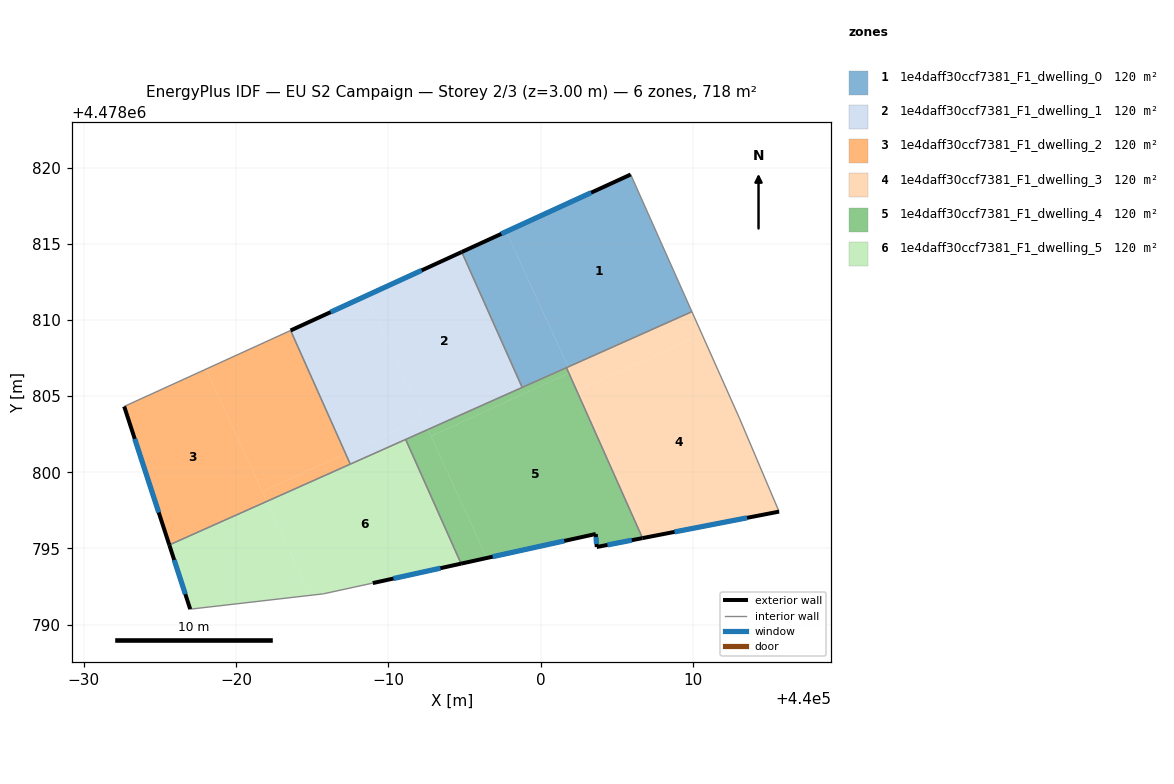
=== STOREY PLAN SPEC (per zone: floor XY polygon, exterior-wall plan segments, windows/doors) ===
zone 1: 1e4daff30ccf7381_F1_dwelling_0  (119.6 m²)
  floor: (440005.92, 4478819.55) (440009.94, 4478810.54) (440001.82, 4478806.92) (439997.74, 4478815.80)
  floor: (439997.74, 4478815.80) (440001.82, 4478806.92) (439998.79, 4478805.57) (439994.82, 4478814.46)
  exterior wall: (440005.92, 4478819.55) – (439994.82, 4478814.46)  [12.2 m]
    window: (440003.32, 4478818.36) – (439997.42, 4478815.65)  [10.4 m²]
  interior walls: 4
zone 2: 1e4daff30ccf7381_F1_dwelling_1  (119.6 m²)
  floor: (439994.82, 4478814.46) (439998.79, 4478805.57) (439992.60, 4478802.81) (439988.57, 4478811.59)
  floor: (439992.26, 4478803.56) (439992.60, 4478802.81) (439987.50, 4478800.53) (439987.19, 4478801.23)
  floor: (439988.57, 4478811.59) (439992.26, 4478803.56) (439987.19, 4478801.23) (439983.59, 4478809.31)
  exterior wall: (439994.82, 4478814.46) – (439983.59, 4478809.31)  [12.4 m]
    window: (439992.19, 4478813.25) – (439986.22, 4478810.51)  [10.5 m²]
  interior walls: 4
zone 3: 1e4daff30ccf7381_F1_dwelling_2  (119.6 m²)
  floor: (439978.03, 4478806.77) (439982.02, 4478798.08) (439975.62, 4478795.23) (439972.66, 4478804.32)
  floor: (439983.59, 4478809.31) (439987.19, 4478801.23) (439981.72, 4478798.72) (439978.03, 4478806.77)
  floor: (439987.19, 4478801.23) (439987.50, 4478800.53) (439982.02, 4478798.08) (439981.72, 4478798.72)
  exterior wall: (439972.66, 4478804.32) – (439975.62, 4478795.23)  [9.6 m]
    window: (439973.35, 4478802.19) – (439974.93, 4478797.35)  [8.1 m²]
  interior walls: 3
zone 4: 1e4daff30ccf7381_F1_dwelling_3  (119.6 m²)
  floor: (440010.59, 4478809.07) (440013.05, 4478803.57) (440015.66, 4478797.41) (440006.95, 4478795.72) (440002.53, 4478805.37)
  floor: (440009.94, 4478810.54) (440010.59, 4478809.07) (440002.53, 4478805.37) (440001.82, 4478806.92)
  floor: (440001.98, 4478806.57) (440006.95, 4478795.72) (440006.69, 4478795.67) (440001.86, 4478806.51)
  floor: (440001.82, 4478806.92) (440001.98, 4478806.57) (440001.86, 4478806.51) (440001.70, 4478806.87)
  exterior wall: (440006.69, 4478795.67) – (440015.66, 4478797.41)  [9.1 m]
    window: (440008.79, 4478796.08) – (440013.56, 4478797.01)  [7.7 m²]
  interior walls: 4
zone 5: 1e4daff30ccf7381_F1_dwelling_4  (119.6 m²)
  floor: (440001.86, 4478806.51) (440006.69, 4478795.67) (440003.69, 4478795.09) (440003.62, 4478795.94) (439996.47, 4478794.37) (439992.81, 4478802.36)
  floor: (439992.60, 4478802.81) (439996.47, 4478794.37) (439994.78, 4478794.00) (439991.14, 4478802.15)
  floor: (440001.70, 4478806.87) (440001.86, 4478806.51) (439992.81, 4478802.36) (439992.60, 4478802.81)
  exterior wall: (440003.69, 4478795.09) – (440006.69, 4478795.67)  [3.1 m]
    window: (440004.39, 4478795.23) – (440005.99, 4478795.54)  [2.6 m²]
  exterior wall: (440003.62, 4478795.94) – (440003.69, 4478795.09)  [0.9 m]
    window: (440003.64, 4478795.74) – (440003.67, 4478795.29)  [0.7 m²]
  exterior wall: (439994.78, 4478794.00) – (440003.62, 4478795.94)  [9.1 m]
    window: (439996.85, 4478794.45) – (440001.55, 4478795.49)  [7.7 m²]
  interior walls: 4
zone 6: 1e4daff30ccf7381_F1_dwelling_5  (119.6 m²)
  floor: (439991.14, 4478802.15) (439994.78, 4478794.00) (439988.98, 4478792.72) (439985.74, 4478792.01) (439984.85, 4478791.91) (439982.02, 4478798.08)
  floor: (439982.02, 4478798.08) (439984.85, 4478791.91) (439976.99, 4478791.01) (439975.62, 4478795.23)
  exterior wall: (439975.62, 4478795.23) – (439976.99, 4478791.01)  [4.4 m]
    window: (439975.94, 4478794.24) – (439976.67, 4478791.99)  [3.8 m²]
  exterior wall: (439988.98, 4478792.72) – (439994.78, 4478794.00)  [5.9 m]
    window: (439990.34, 4478793.02) – (439993.42, 4478793.70)  [5.0 m²]
  interior walls: 5

=== DERIVED (storey summary) ===
Building: EU S2 Campaign
Storey: 2 of 3  (floor level z = 3.00 m)
Storey gross floor area: 717.6 m²
Zones on this storey: 6
  - 1e4daff30ccf7381_F1_dwelling_0: floor 119.6 m²; exterior wall 12.2 m (36.6 m²); 1 window(s) 10.4 m²; WWR 28.3%
  - 1e4daff30ccf7381_F1_dwelling_1: floor 119.6 m²; exterior wall 12.4 m (37.1 m²); 1 window(s) 10.5 m²; WWR 28.3%
  - 1e4daff30ccf7381_F1_dwelling_2: floor 119.6 m²; exterior wall 9.6 m (28.7 m²); 1 window(s) 8.1 m²; WWR 28.3%
  - 1e4daff30ccf7381_F1_dwelling_3: floor 119.6 m²; exterior wall 9.1 m (27.4 m²); 1 window(s) 7.7 m²; WWR 28.3%
  - 1e4daff30ccf7381_F1_dwelling_4: floor 119.6 m²; exterior wall 13.0 m (38.9 m²); 3 window(s) 11.0 m²; WWR 28.3%
  - 1e4daff30ccf7381_F1_dwelling_5: floor 119.6 m²; exterior wall 10.4 m (31.1 m²); 2 window(s) 8.8 m²; WWR 28.3%
Zone adjacency (shared interzone walls):
  - 1e4daff30ccf7381_F1_dwelling_0 ↔ 1e4daff30ccf7381_F1_dwelling_1
  - 1e4daff30ccf7381_F1_dwelling_0 ↔ 1e4daff30ccf7381_F1_dwelling_3
  - 1e4daff30ccf7381_F1_dwelling_0 ↔ 1e4daff30ccf7381_F1_dwelling_4
  - 1e4daff30ccf7381_F1_dwelling_1 ↔ 1e4daff30ccf7381_F1_dwelling_2
  - 1e4daff30ccf7381_F1_dwelling_1 ↔ 1e4daff30ccf7381_F1_dwelling_4
  - 1e4daff30ccf7381_F1_dwelling_1 ↔ 1e4daff30ccf7381_F1_dwelling_5
  - 1e4daff30ccf7381_F1_dwelling_2 ↔ 1e4daff30ccf7381_F1_dwelling_5
  - 1e4daff30ccf7381_F1_dwelling_3 ↔ 1e4daff30ccf7381_F1_dwelling_4
  - 1e4daff30ccf7381_F1_dwelling_4 ↔ 1e4daff30ccf7381_F1_dwelling_5